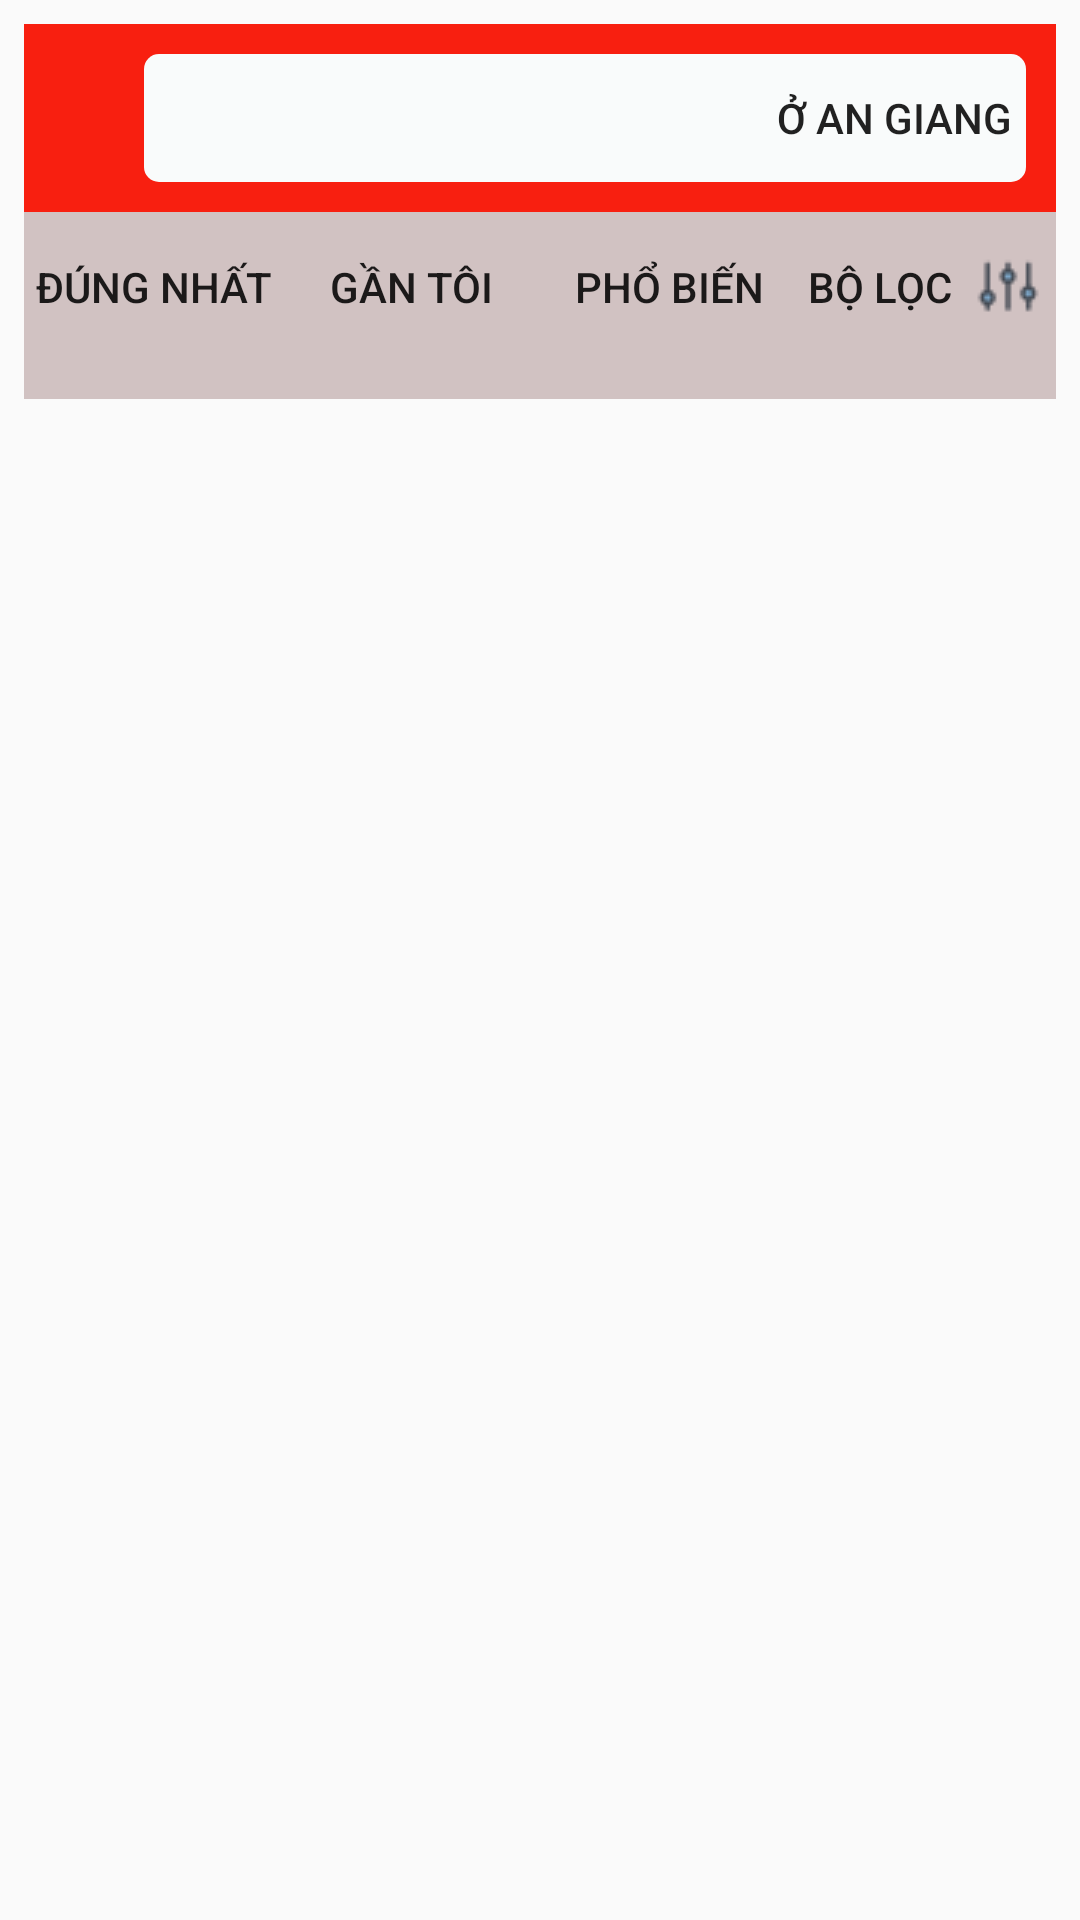

Layout XML and referenced resources for this Android screen:
<!-- AndroidManifest.xml: application theme AppTheme -->
<!-- res/layout/activity_restaurant_result.xml -->
<?xml version="1.0" encoding="utf-8"?>
<LinearLayout xmlns:android="http://schemas.android.com/apk/res/android"
    xmlns:app="http://schemas.android.com/apk/res-auto"
    xmlns:tools="http://schemas.android.com/tools"
    android:layout_width="match_parent"
    android:layout_height="match_parent"
    tools:context=".viewmodel.RestaurantResult"
    android:padding="8dp"
    android:weightSum="20"
    android:orientation="vertical">

    <LinearLayout
        android:layout_width="match_parent"
        android:layout_height="match_parent"
        android:orientation="horizontal"
        android:layout_weight="9"
        android:background="#F81F10">
        <Button
            android:id="@+id/buttonBack"
            android:layout_width="150dp"
            android:layout_height="30dp"
            android:layout_alignStart="@+id/name"
            android:layout_alignLeft="@+id/name"
            android:layout_alignTop="@+id/name"
            android:layout_weight="4"
            android:background="@drawable/iconback"/>

        <RelativeLayout
            android:layout_width="match_parent"
            android:layout_height="match_parent"
            android:layout_weight="1">

            <EditText
                android:imeOptions="actionGo"
                android:id="@+id/editSearch"
                android:layout_width="match_parent"
                android:layout_height="50sp"
                android:layout_centerHorizontal="true"
                android:layout_marginTop="10dp"
                android:layout_marginBottom="10dp"
                android:layout_marginLeft="10dp"
                android:layout_marginRight="10dp"
                android:layout_weight="2"
                android:background="@drawable/button_round"
                android:drawableLeft="@drawable/iconsearch"
                android:drawablePadding="10dp"
                android:paddingLeft="10dp"
                android:textSize="15sp" />

            <Button
                android:id="@+id/button1"
                android:layout_width="wrap_content"
                android:layout_height="match_parent"
                android:layout_alignParentEnd="true"
                android:layout_alignParentRight="true"
                android:layout_marginEnd="10dp"
                android:layout_marginRight="10dp"
                android:layout_weight="8"
                android:background="@android:color/transparent"
                android:text="ở An Giang" />

        </RelativeLayout>

    </LinearLayout>

    <LinearLayout
        android:layout_width="match_parent"
        android:layout_height="match_parent"
        android:orientation="horizontal"
        android:layout_weight="9"
        android:background="#D1C2C2">

        <Button
            android:layout_width="wrap_content"
            android:layout_height="50dp"
            android:background="@android:color/transparent"
            android:layout_weight="1"
            android:text="Đúng nhất"/>
        <Button
            android:layout_width="wrap_content"
            android:layout_height="50dp"
            android:background="@android:color/transparent"
            android:layout_weight="1"
            android:text="Gần tôi"/>
        <Button
            android:layout_width="wrap_content"
            android:layout_height="50dp"
            android:background="@android:color/transparent"
            android:layout_weight="1"
            android:text="Phổ biến"/>
        <Button
            android:layout_width="wrap_content"
            android:layout_height="50dp"
            android:background="@android:color/transparent"
            android:drawableRight="@drawable/iconadjust"
            android:layout_weight="1"
            android:text="Bộ lọc"/>
    </LinearLayout>


    <androidx.recyclerview.widget.RecyclerView
        android:layout_weight="2"
        android:id="@+id/recyclerviewResult_id"
        android:layout_width="match_parent"
        android:layout_height="match_parent"></androidx.recyclerview.widget.RecyclerView>

</LinearLayout>
<!-- resources referenced by this layout -->
<resources>
  <!-- drawable button_round (drawable) -->
  <?xml version="1.0" encoding="utf-8"?>
  <shape xmlns:android="http://schemas.android.com/apk/res/android"
      android:shape="rectangle">
  
      <solid android:color="#F9FBFB"/>
      <corners android:radius="5dp"/>
  </shape>
  <!-- drawable iconadjust: png bitmap (drawable, 683 bytes) -->
  <style name="AppTheme" parent="Theme.AppCompat.Light.DarkActionBar">
          
          <item name="colorPrimary">#FF0000</item>
          <item name="colorPrimaryDark">#FF0000</item>
          <item name="colorAccent">@color/colorAccent</item>
      </style>
  <color name="colorAccent">#03DAC5</color>
</resources>
